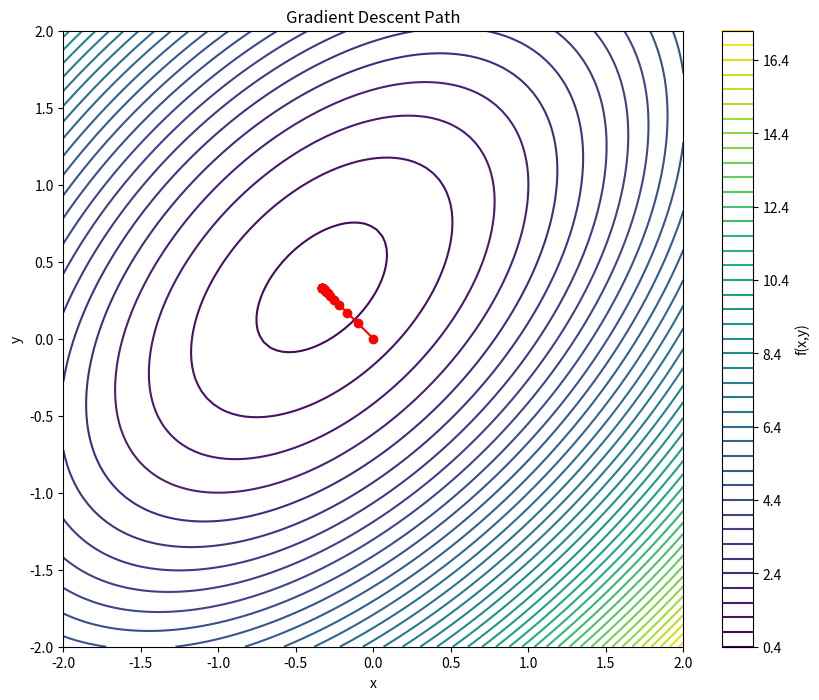

Write Python code to recreate this figure.
import numpy as np
import matplotlib.pyplot as plt

def f(x, y):
    return x**2 + y**2 - x*y + x - y + 1

def gradient_f(x, y):
    df_dx = 2*x - y + 1
    df_dy = 2*y - x - 1
    return np.array([df_dx, df_dy])

def gradient_descent(learning_rate=0.1, num_iterations=1000, tolerance=1e-6):
    x, y = 0, 0  # Initial guess
    path = [(x, y)]
    
    for _ in range(num_iterations):
        grad = gradient_f(x, y)
        x_new = x - learning_rate * grad[0]
        y_new = y - learning_rate * grad[1]
        
        if np.abs(f(x_new, y_new) - f(x, y)) < tolerance:
            break
        
        x, y = x_new, y_new
        path.append((x, y))
    
    return x, y, path

# Run gradient descent
x_min, y_min, path = gradient_descent()

print(f"Minimum found at x={x_min:.4f}, y={y_min:.4f}")
print(f"Minimum value: {f(x_min, y_min):.4f}")

# Plotting
x = np.linspace(-2, 2, 100)
y = np.linspace(-2, 2, 100)
X, Y = np.meshgrid(x, y)
Z = f(X, Y)

plt.figure(figsize=(10, 8))
plt.contour(X, Y, Z, levels=50)
path = np.array(path)
plt.plot(path[:, 0], path[:, 1], 'ro-')
plt.xlabel('x')
plt.ylabel('y')
plt.title('Gradient Descent Path')
plt.colorbar(label='f(x,y)')
plt.show()